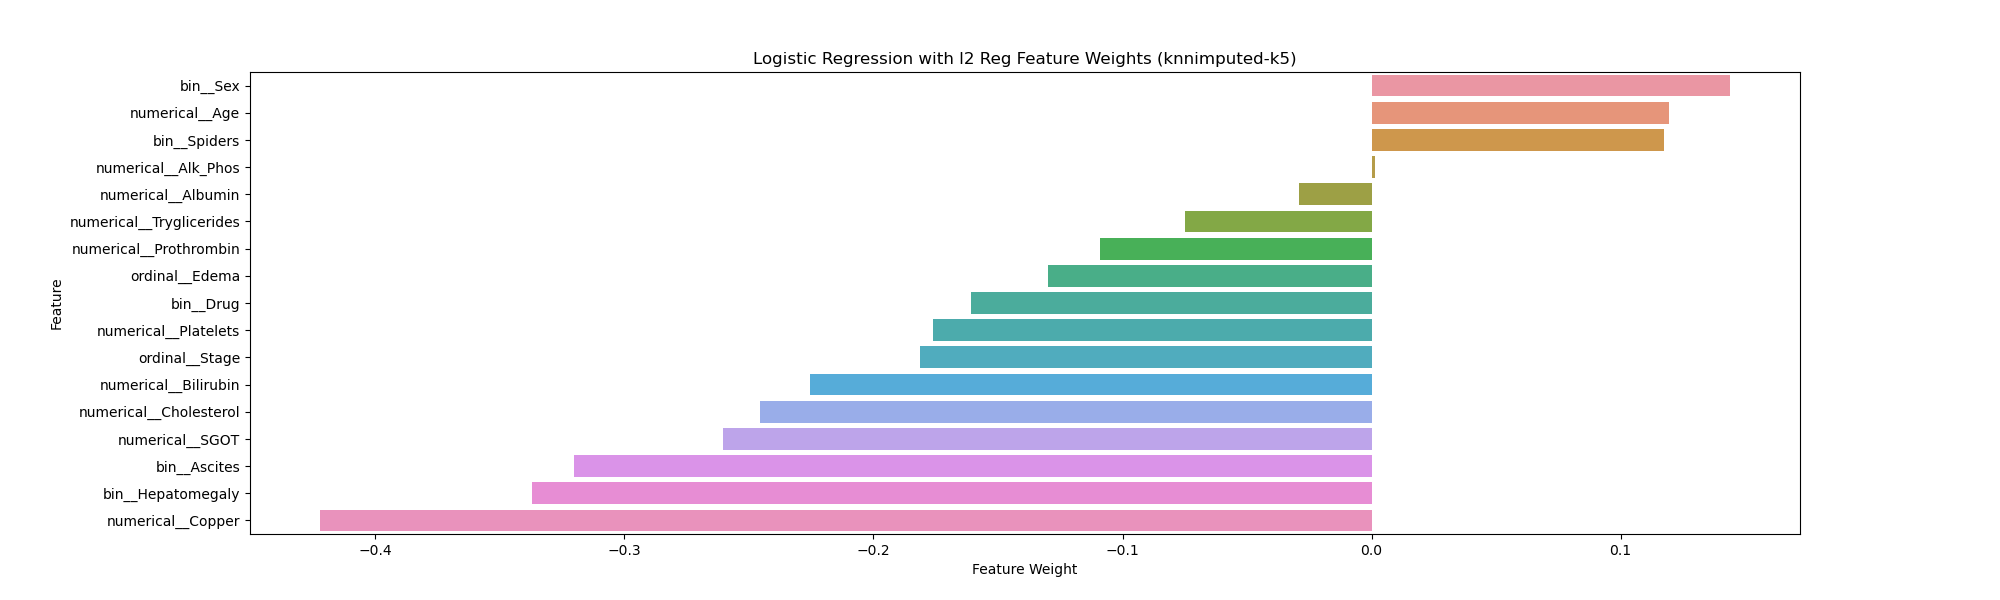

The table this chart was drawn from, first rows:
Feature, Weight
bin__Sex, 0.1438
numerical__Age, 0.1193
bin__Spiders, 0.1173
numerical__Alk_Phos, 0.001503
numerical__Albumin, -0.02927
numerical__Tryglicerides, -0.07476
numerical__Prothrombin, -0.1092
ordinal__Edema, -0.1299
bin__Drug, -0.1608
numerical__Platelets, -0.1761
ordinal__Stage, -0.1814
numerical__Bilirubin, -0.2253
numerical__Cholesterol, -0.2455
numerical__SGOT, -0.2603
bin__Ascites, -0.3204
bin__Hepatomegaly, -0.3371
numerical__Copper, -0.4221
